Run: headless pygame with SDL's dummy video driver; simulated clock (each Clock.tick advances the game by its frame time, no real sleeping); random seed 0; keys injected as events and as key.get_pressed() state; no mouse input.
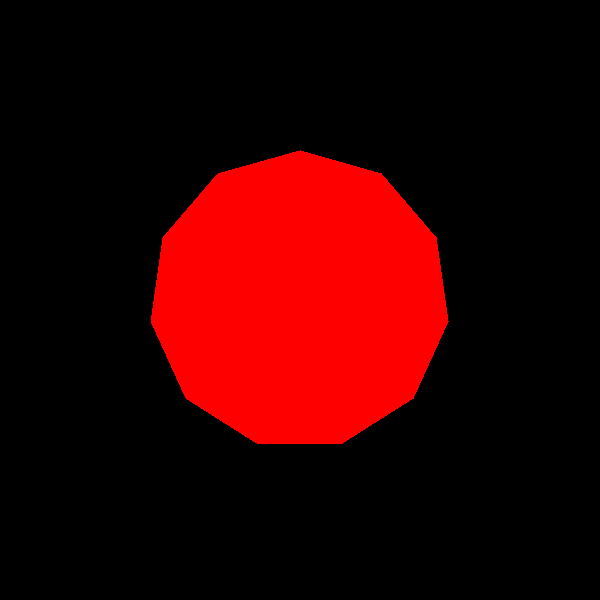
Frame 1 of 4 · flips 1–60 · no input
Frame 2 of 4 · flips 61–180 · tapped SPACE, RETURN · held RIGHT (→), D · screen unchanged from frame 1, image omitted
Frame 3 of 4 · flips 181–300 · held DOWN (↓), S · screen unchanged from frame 2, image omitted
Frame 4 of 4 · flips 301–420 · held LEFT (←), A, UP (↑), W · screen unchanged from frame 3, image omitted

The pygame program that drew these frames:

import pygame
import math

pygame.init()
win = pygame.display.set_mode((600, 600))
pygame.display.set_caption("First Game")

# deklarowanie kolorów
CZERWONY = (255, 0, 0)
ZIELONY = (0, 255, 0)
ZOLTY = (255, 255, 0)
FIOLETOWY = (128, 0, 128)
JASNY_NIEBIESKI = (0, 255, 255)
POMARANCZOWY = (255, 165, 0)
NIEBIESKI = (0, 0, 255)
SZARY = (128, 128, 128)
CZARNY = (0,0,0)

#funkcja do przechylania powierzchni
def skew_surface(surface, skew_x):
    width, height = surface.get_size()
    new_width = int(width + abs(skew_x) * height)
    
    skewed_surface = pygame.Surface((new_width, height))
    skewed_surface.fill(CZARNY)

    for y in range(height):
        min_x = 0
        max_x = new_width
        for x in range(width):
            if CZERWONY == surface.get_at((int(x), int(y))):
                min_x = x + skew_x * y
                break
        i = width - 1
        while i >= min_x:
            if CZERWONY == surface.get_at((int(i), int(y))):
                max_x = i + skew_x * y
                break
            i -= 1
        if min_x > 0 and max_x < new_width - 1:
            while min_x <= max_x:
                skewed_surface.set_at((int(min_x), y), CZERWONY)
                min_x += 1

    return skewed_surface



# stworzenie listy wierzchołków wielokąta
r = 150
move = 2*math.pi/11
degre = -math.pi/2
list = [[0.5,0.5]]
list.clear()
i = 0
while i < 11:
        list.append([150 + math.cos(degre)*r, 150 + math.sin(degre)*r])
        degre = degre + move
        i = i + 1

activeTransformation = 1

polygon = pygame.Surface((300, 300))
pygame.draw.polygon(polygon, CZERWONY, list)

run = True
while run:
    for event in pygame.event.get():
        if event.type == pygame.QUIT:
            run = False
        if event.type == pygame.KEYDOWN or event.type == pygame.KEYUP:
            if event.key == pygame.K_1:
                activeTransformation = 1
            if event.key == pygame.K_2:
                activeTransformation = 2
            if event.key == pygame.K_3:
                activeTransformation = 3
            if event.key == pygame.K_4:
                activeTransformation = 4
            if event.key == pygame.K_5:
                activeTransformation = 5
            if event.key == pygame.K_6:
                activeTransformation = 6
            if event.key == pygame.K_7:
                activeTransformation = 7
            if event.key == pygame.K_8:
                activeTransformation = 8
            if event.key == pygame.K_9:
                activeTransformation = 9

    
    win.fill((0,0,0))
    match activeTransformation:
        case 1:
            win.blit(polygon,[150,150])
        case 2:
            oldCenter = win.blit(polygon,[150,150]).center
            rotatedSurf =  pygame.transform.rotate(polygon, -45)
            rotatedSurf = pygame.transform.scale_by(rotatedSurf,(1.8,1.8))
            rotRect = rotatedSurf.get_rect()
            rotRect.center = oldCenter
            win.blit(rotatedSurf, rotRect)
        case 3:
            oldCenter = win.blit(polygon,[150,150]).center
            rotatedSurf =  pygame.transform.flip(polygon, False, True)
            rotatedSurf = pygame.transform.scale(rotatedSurf, [300,500])
            rotRect = rotatedSurf.get_rect()
            rotRect.center = oldCenter
            win.blit(rotatedSurf, rotRect)
        case 4:
            oldCenter = win.blit(polygon,[150,150]).center
            skewPolygon = skew_surface(polygon, 0.3)
            rotRect = skewPolygon.get_rect()
            rotRect.center = oldCenter
            win.blit(skewPolygon, rotRect)
        case 5:
            rescaledSurf = pygame.transform.scale(polygon, [500,220])
            win.blit(rescaledSurf, [50,0])
        case 6:
            oldCenter = win.blit(polygon,[150,150]).center
            skewPolygon = skew_surface(polygon, 0.3)
            rotatedSurf =  pygame.transform.rotate(skewPolygon, -90)
            rotRect = rotatedSurf.get_rect()
            rotRect.center = oldCenter
            win.blit(rotatedSurf, rotRect)
        case 7:
            oldCenter = win.blit(polygon,[150,150]).center
            rotatedSurf =  pygame.transform.rotate(polygon, 180)
            rotatedSurf = pygame.transform.scale(rotatedSurf, [300,500])
            rotRect = rotatedSurf.get_rect()
            rotRect.center = oldCenter
            win.blit(rotatedSurf, rotRect)
        case 8:
            rotatedSurf = pygame.transform.scale(polygon, [450,300])
            rotatedSurf =  pygame.transform.rotate(rotatedSurf, -25)
            win.blit(rotatedSurf, [-30,200])
        case 9:
            rotatedSurf =  pygame.transform.rotate(polygon, 90)
            skewPolygon = skew_surface(rotatedSurf, 0.3)
            rotatedSurf =  pygame.transform.rotate(skewPolygon, 90)
            win.blit(rotatedSurf, [310,150])  

    pygame.display.update()
